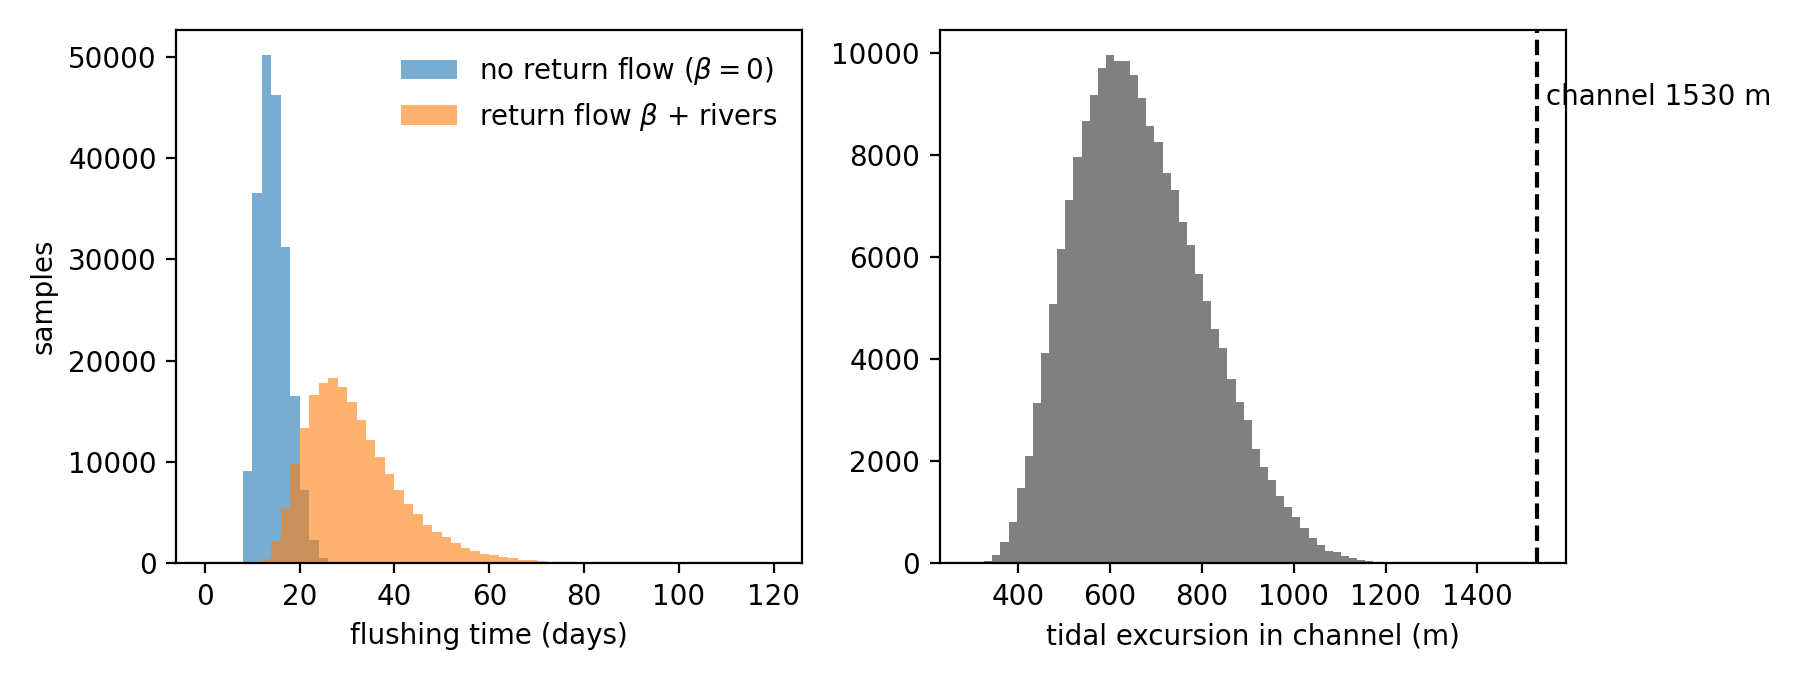

The file beside this chart, header and first rows:
magnitud, central, p5, p50, p95, unidad
V_hm3, 46.8, 39.25, 46.73, 54.58, hm3
P_hm3, 1.56, 1.235, 1.699, 2.325, hm3
frac_pct, 3.333, 2.585, 3.655, 5.14, %
Tf_dias, 15.53, 10.07, 14.16, 20.02, d
Tr_dias, 33.95, 18.46, 29.83, 51.43, d
Tq_dias, 270.8, 126.2, 224.4, 504.7, d
Umax_cms, 4.529, 3.217, 4.578, 6.471, cm/s
excursion_m, 644.6, 457.9, 651.5, 921, m
excursion_sobre_canal, 0.4213, 0.2993, 0.4258, 0.602, -
